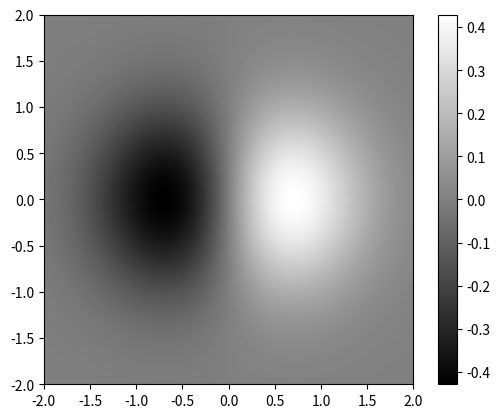

The script that saved this image:
import numpy as np
from matplotlib import pyplot as plt
from matplotlib import cm

y,x = np.ogrid[-2:2:200j,-2:2:200j]
z = x * np.exp(-x**2-y**2)
extent = [np.min(x),np.max(x),np.min(y),np.max(y)]

plt.imshow(z,extent=extent,cmap=cm.gray)
plt.colorbar()
plt.show()



